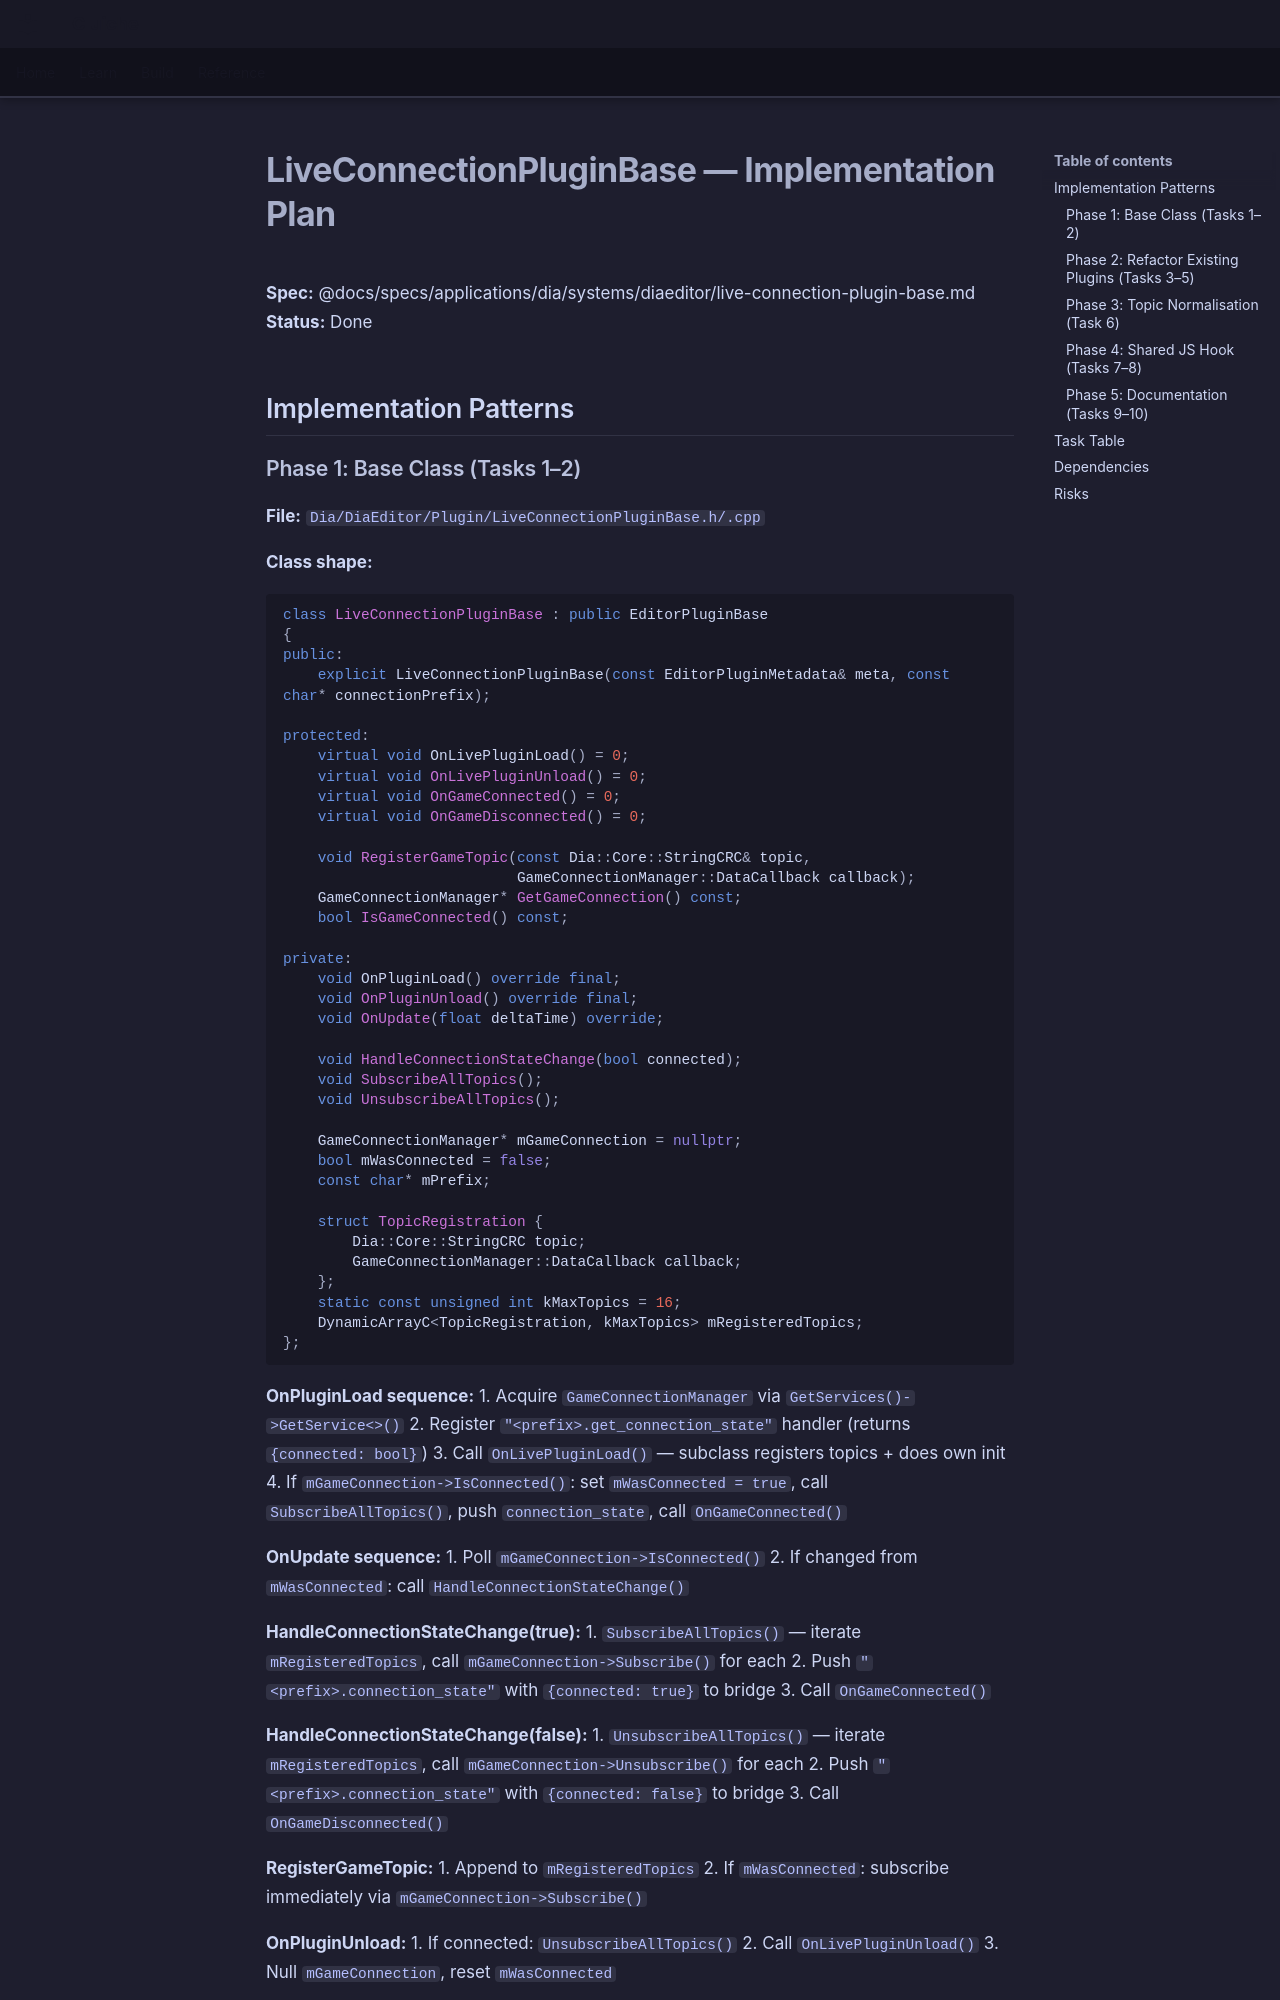

repository: LenihanConor/Cluiche · page: specs/applications/dia/systems/diaeditor/live-connection-plugin-base.plan/index.html · generator: mkdocs

# LiveConnectionPluginBase — Implementation Plan

**Spec:** @docs/specs/applications/dia/systems/diaeditor/live-connection-plugin-base.md
**Status:** Done

## Implementation Patterns

### Phase 1: Base Class (Tasks 1–2)

**File:** `Dia/DiaEditor/Plugin/LiveConnectionPluginBase.h/.cpp`

**Class shape:**
```cpp
class LiveConnectionPluginBase : public EditorPluginBase
{
public:
    explicit LiveConnectionPluginBase(const EditorPluginMetadata& meta, const char* connectionPrefix);

protected:
    virtual void OnLivePluginLoad() = 0;
    virtual void OnLivePluginUnload() = 0;
    virtual void OnGameConnected() = 0;
    virtual void OnGameDisconnected() = 0;

    void RegisterGameTopic(const Dia::Core::StringCRC& topic,
                           GameConnectionManager::DataCallback callback);
    GameConnectionManager* GetGameConnection() const;
    bool IsGameConnected() const;

private:
    void OnPluginLoad() override final;
    void OnPluginUnload() override final;
    void OnUpdate(float deltaTime) override;

    void HandleConnectionStateChange(bool connected);
    void SubscribeAllTopics();
    void UnsubscribeAllTopics();

    GameConnectionManager* mGameConnection = nullptr;
    bool mWasConnected = false;
    const char* mPrefix;

    struct TopicRegistration {
        Dia::Core::StringCRC topic;
        GameConnectionManager::DataCallback callback;
    };
    static const unsigned int kMaxTopics = 16;
    DynamicArrayC<TopicRegistration, kMaxTopics> mRegisteredTopics;
};
```

**OnPluginLoad sequence:**
1. Acquire `GameConnectionManager` via `GetServices()->GetService<>()`
2. Register `"<prefix>.get_connection_state"` handler (returns `{connected: bool}`)
3. Call `OnLivePluginLoad()` — subclass registers topics + does own init
4. If `mGameConnection->IsConnected()`: set `mWasConnected = true`, call `SubscribeAllTopics()`, push `connection_state`, call `OnGameConnected()`

**OnUpdate sequence:**
1. Poll `mGameConnection->IsConnected()`
2. If changed from `mWasConnected`: call `HandleConnectionStateChange()`

**HandleConnectionStateChange(true):**
1. `SubscribeAllTopics()` — iterate `mRegisteredTopics`, call `mGameConnection->Subscribe()` for each
2. Push `"<prefix>.connection_state"` with `{connected: true}` to bridge
3. Call `OnGameConnected()`

**HandleConnectionStateChange(false):**
1. `UnsubscribeAllTopics()` — iterate `mRegisteredTopics`, call `mGameConnection->Unsubscribe()` for each
2. Push `"<prefix>.connection_state"` with `{connected: false}` to bridge
3. Call `OnGameDisconnected()`

**RegisterGameTopic:**
1. Append to `mRegisteredTopics`
2. If `mWasConnected`: subscribe immediately via `mGameConnection->Subscribe()`

**OnPluginUnload:**
1. If connected: `UnsubscribeAllTopics()`
2. Call `OnLivePluginUnload()`
3. Null `mGameConnection`, reset `mWasConnected`
